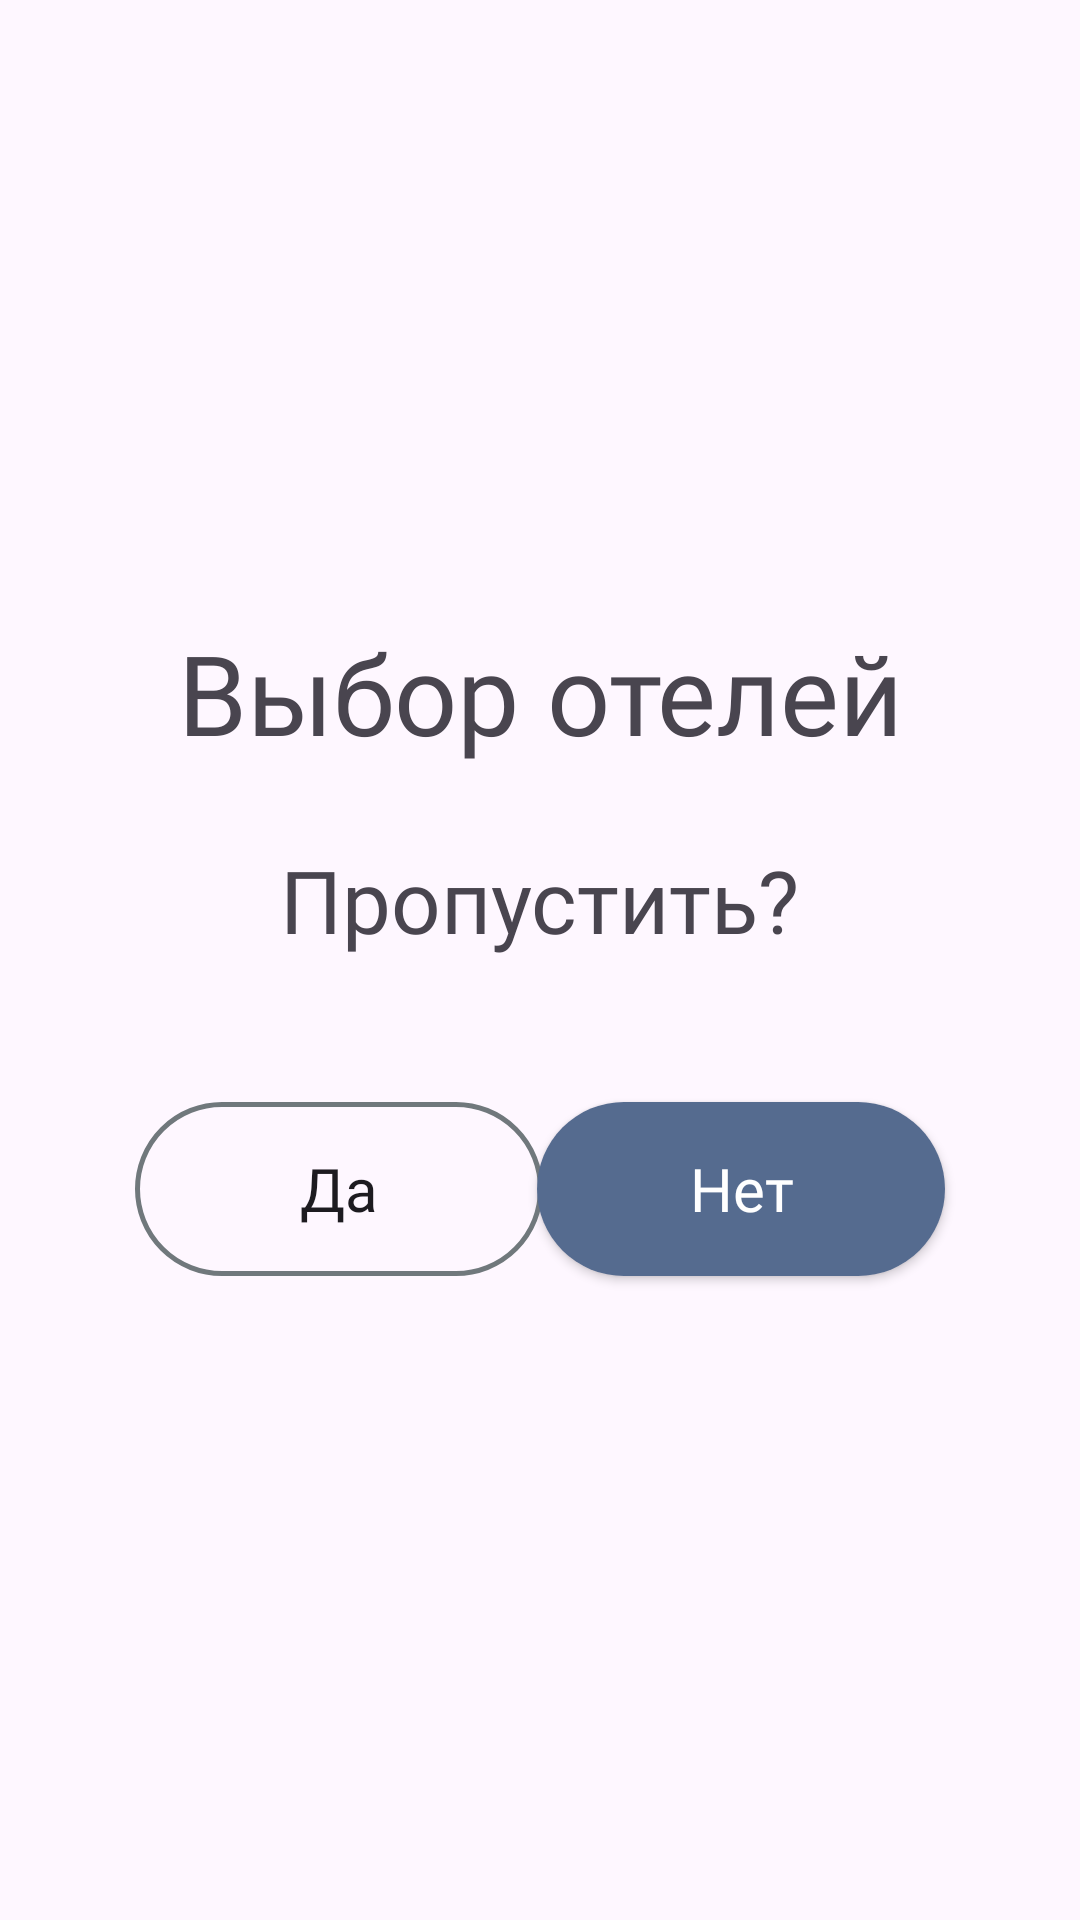

This screen was rendered from an Android layout file. Write that file and the resources it references.
<!-- AndroidManifest.xml: application theme Theme.TravelHelper -->
<!-- res/layout/fragment_skip_hotel_selection_question.xml -->
<?xml version="1.0" encoding="utf-8"?>
<androidx.constraintlayout.widget.ConstraintLayout xmlns:android="http://schemas.android.com/apk/res/android"
    xmlns:app="http://schemas.android.com/apk/res-auto"
    xmlns:tools="http://schemas.android.com/tools"
    android:layout_width="match_parent"
    android:layout_height="match_parent"
    android:backgroundTint="@color/background"
    tools:context=".screens.hotels.HotelSkipSelectionFragment">

    <TextView
        android:id="@+id/textViewCheckIn"
        android:layout_width="wrap_content"
        android:layout_height="wrap_content"
        android:layout_marginTop="206dp"
        android:fontFamily="@font/roboto_medium"
        android:gravity="center"
        android:text="Выбор отелей"
        android:textSize="37sp"
        app:layout_constraintEnd_toEndOf="parent"
        app:layout_constraintStart_toStartOf="parent"
        app:layout_constraintTop_toTopOf="parent" />

    <TextView
        android:id="@+id/textViewCheckOut"
        android:layout_width="wrap_content"
        android:layout_height="wrap_content"
        android:layout_marginTop="25dp"
        android:fontFamily="@font/roboto_medium"
        android:text="Пропустить?"
        android:textSize="29sp"
        app:layout_constraintEnd_toEndOf="parent"
        app:layout_constraintStart_toStartOf="parent"
        app:layout_constraintTop_toBottomOf="@+id/textViewCheckIn" />

    <android.widget.Button
        android:id="@+id/btnSkipSelection"
        android:layout_width="136dp"
        android:layout_height="58dp"
        android:layout_marginStart="45dp"
        android:layout_marginTop="48dp"
        android:background="@drawable/shape_transparent_button"
        android:fontFamily="@font/roboto_medium"
        android:text="Да"
        android:textAllCaps="false"
        android:textColor="@color/transparent_button_text"
        android:textSize="20dp"
        app:layout_constraintStart_toStartOf="parent"
        app:layout_constraintTop_toBottomOf="@+id/textViewCheckOut" />

    <android.widget.Button
        android:id="@+id/btnAcceptSelection"
        android:layout_width="136dp"
        android:layout_height="58dp"
        android:layout_marginTop="48dp"
        android:layout_marginEnd="45dp"
        android:background="@drawable/shape_solid_button"
        android:backgroundTint="@color/init_button_bg"
        android:fontFamily="@font/roboto_medium"
        android:text="Нет"
        android:textAllCaps="false"
        android:textColor="@color/white"
        android:textSize="20dp"
        app:layout_constraintEnd_toEndOf="parent"
        app:layout_constraintTop_toBottomOf="@+id/textViewCheckOut" />




</androidx.constraintlayout.widget.ConstraintLayout>
<!-- resources referenced by this layout -->
<resources>
  <color name="background">#F2FAF8</color>
  <color name="init_button_bg">#556B8F</color>
  <color name="white">#FFFFFFFF</color>
  <!-- drawable shape_solid_button (drawable) -->
  <?xml version="1.0" encoding="utf-8"?>
  <shape xmlns:android="http://schemas.android.com/apk/res/android">
  
      <solid android:color="@color/init_button_bg"/>
      <corners android:radius="150dp"/>
  
  
  </shape>
  <!-- drawable shape_transparent_button (drawable) -->
  <?xml version="1.0" encoding="utf-8"?>
  <shape xmlns:android="http://schemas.android.com/apk/res/android">
  
  
      <stroke android:width="5px" android:color="#70787C" />
      <corners android:radius="150dp" />
  </shape>
  <style name="Theme.TravelHelper" parent="Base.Theme.TravelHelper" />
  <style name="Base.Theme.TravelHelper" parent="Theme.Material3.DayNight.NoActionBar">
          
          
      </style>
</resources>
